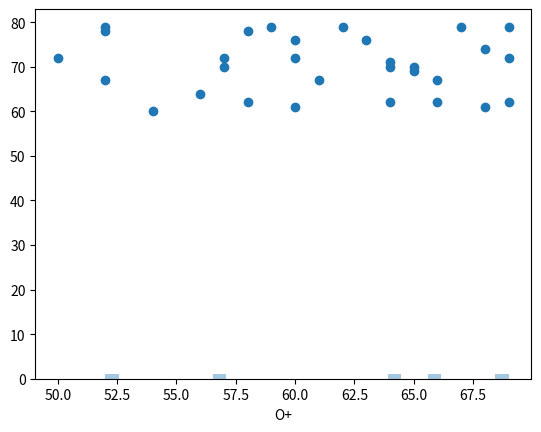
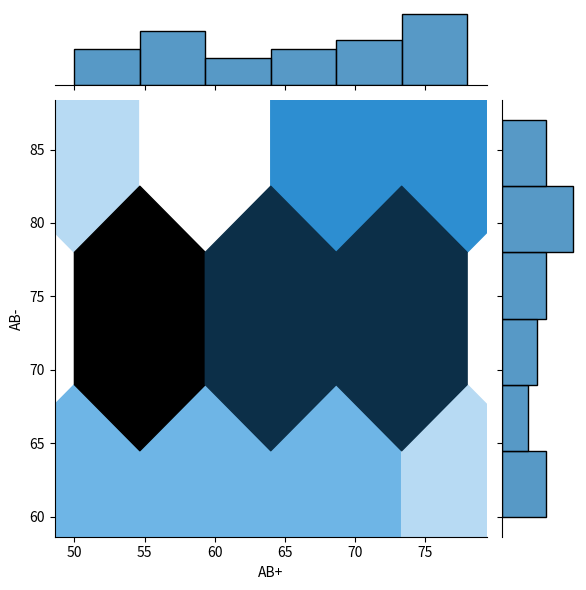
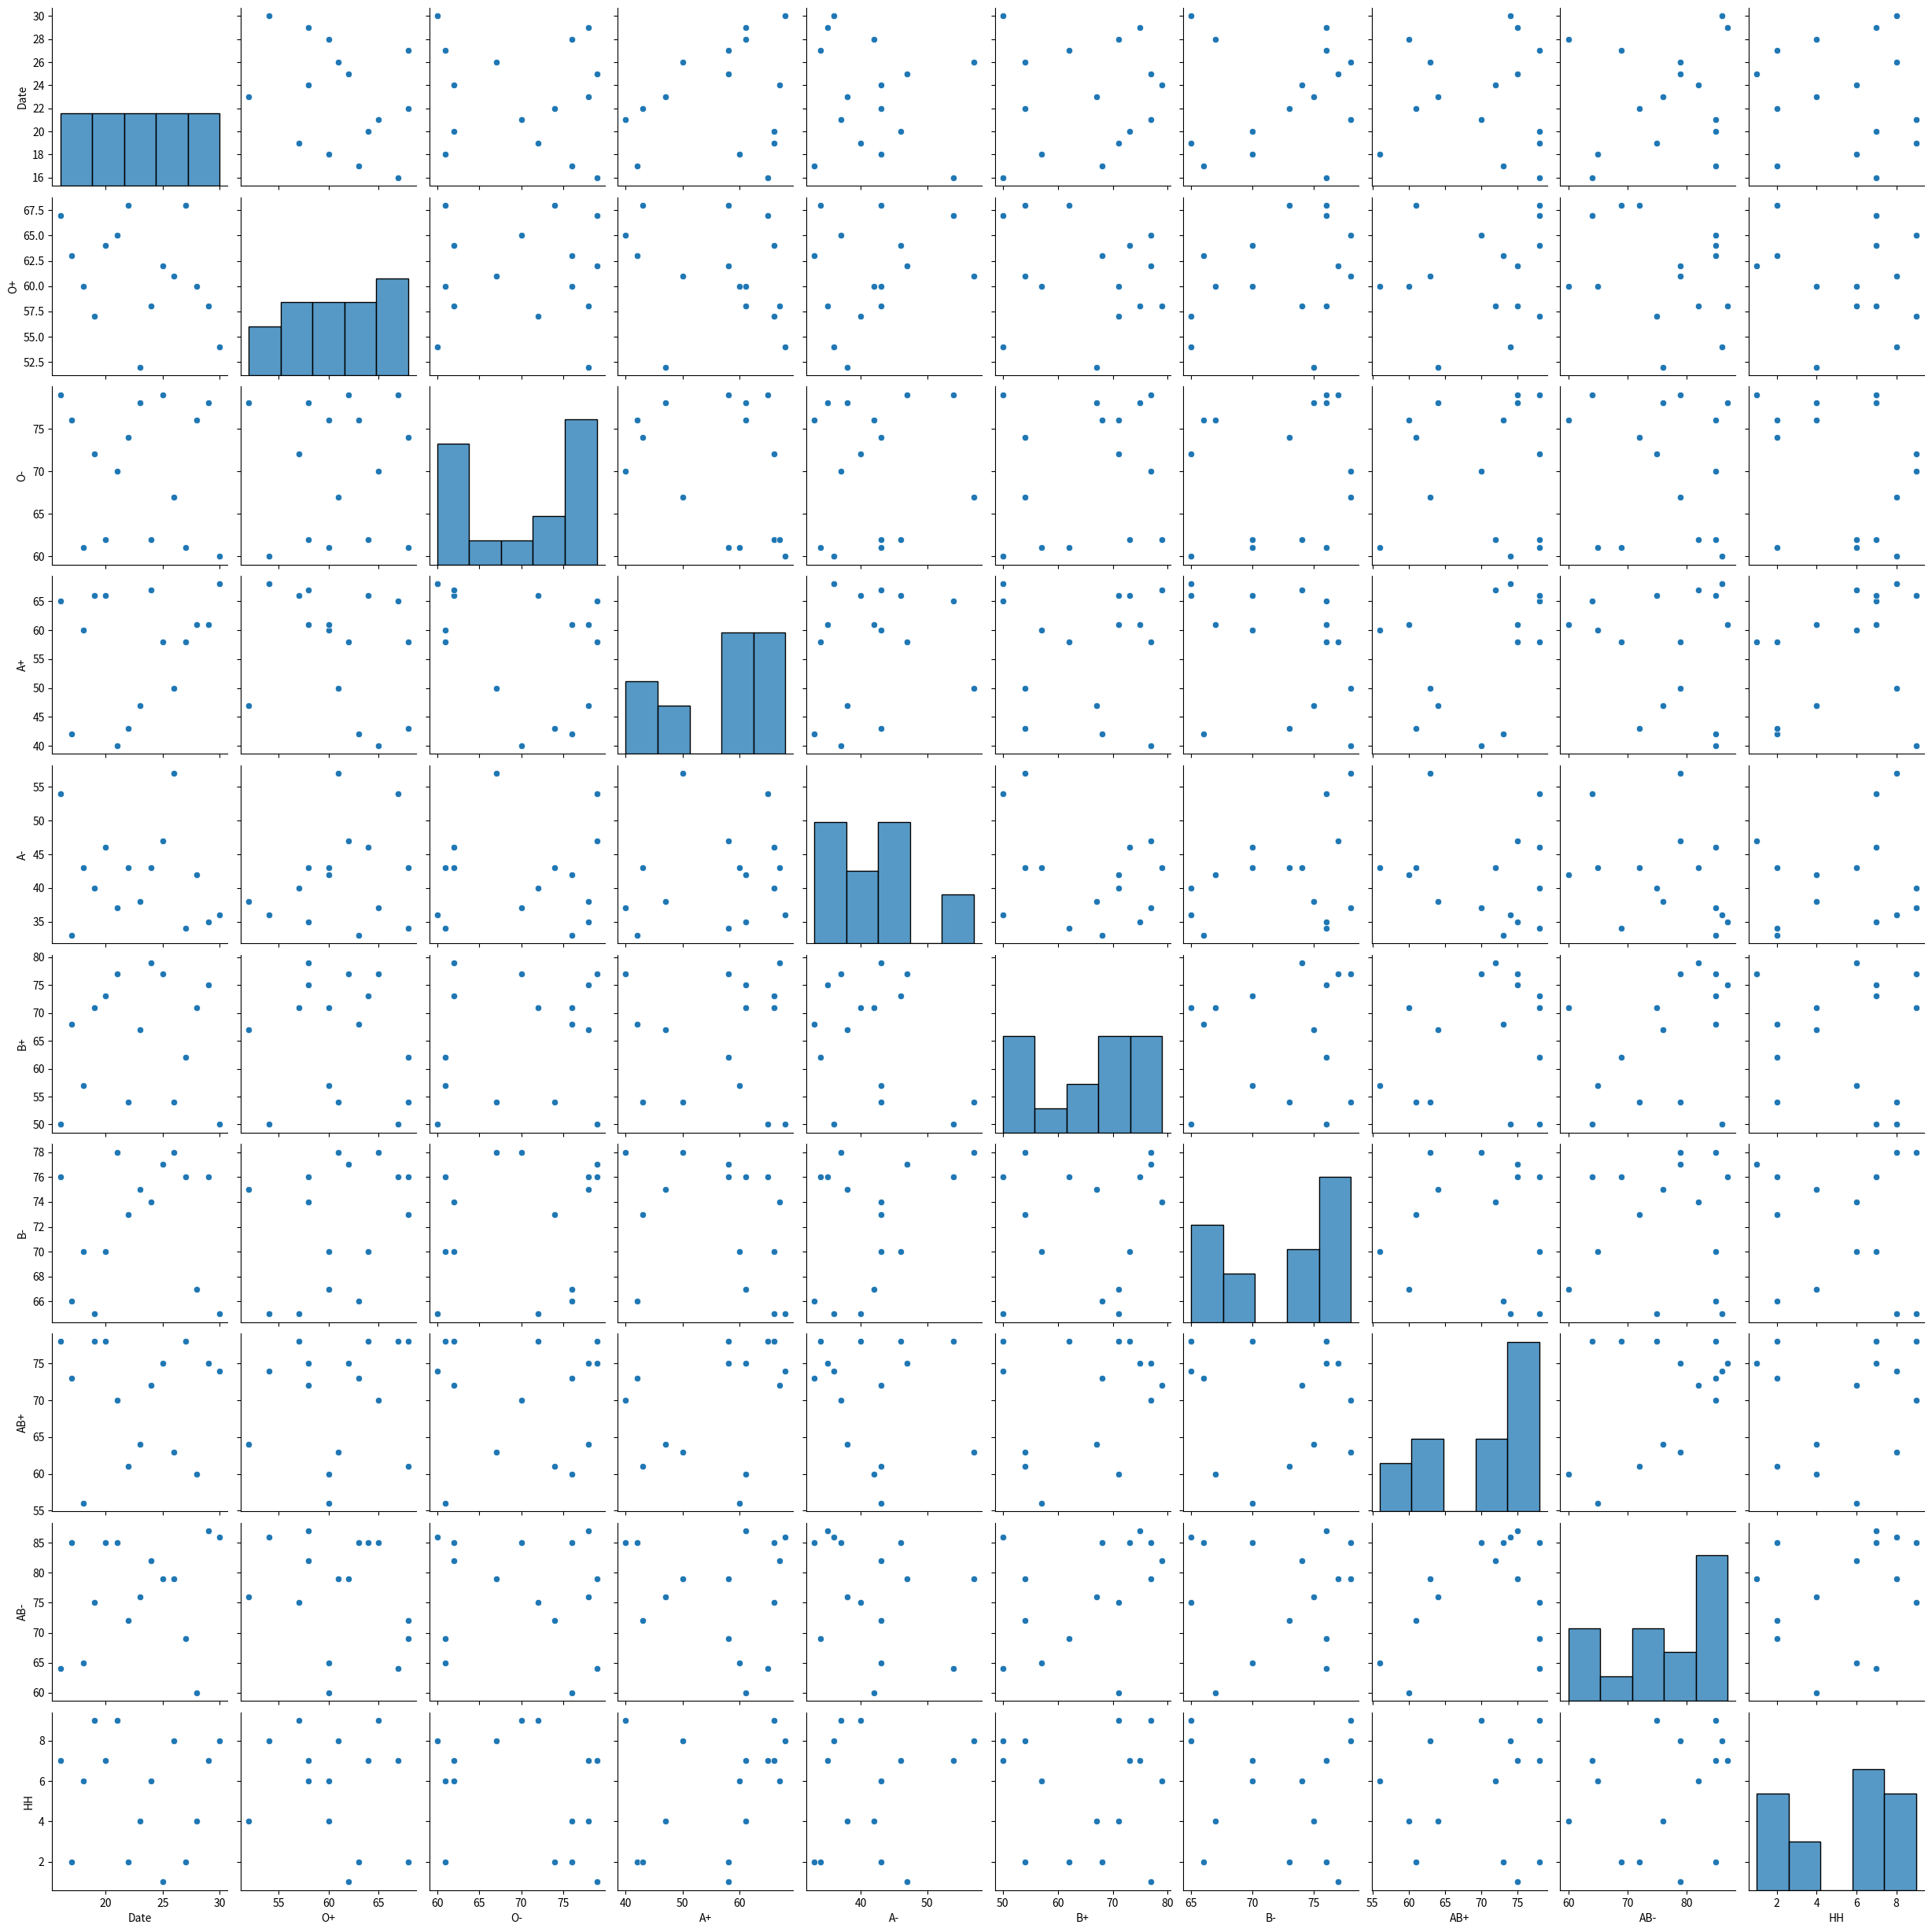
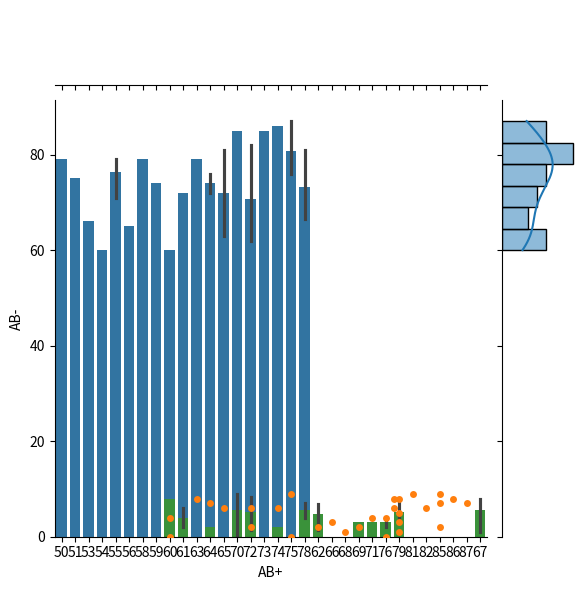

Write the Python code that produced these figures, in order.

# coding: utf-8

# In[11]:


import numpy as np
import pandas as pd
import matplotlib.pyplot as plt
import seaborn as sns


# In[10]:





# In[6]:


df = np.random.randint(0,100)
raw_data = {
            'Date':[i for i in range(1,31)],
            'O+': [np.random.randint(50,70) for i in range(30)],
            'O-': [np.random.randint(60,80) for i in range(30)],
            'A+': [np.random.randint(40,70) for i in range(30)],
            'A-': [np.random.randint(30,60) for i in range(30)],
            'B+': [np.random.randint(50,80) for i in range(30)],
            'B-': [np.random.randint(60,80) for i in range(30)],
            'AB+': [np.random.randint(50,80) for i in range(30)],
            'AB-': [np.random.randint(60,90) for i in range(30)],
            'HH': [np.random.randint(0,10) for i in range(30)],
    }
df = pd.DataFrame(raw_data, columns = ['Date','O+', 'O-', 'A+', 'A-', 'B+','B-','AB+','AB-','HH'])
df.to_csv(r'C:\Users\<user>\Desktop\Ansible\Project\BloodGroupDataset\temp.csv')
print("Blood group dataset is created.")
df


# In[21]:


plotDf = df.head(5)
sns.distplot(plotDf['O+'],kde=False,bins=30)


# In[22]:


plt.scatter(df['O+'],df['O-'])


# In[23]:


sns.jointplot(x=df['AB+'],y=df['AB-'],data=df,kind='hex')


# In[27]:


plotDf = df.tail(15)
sns.pairplot(plotDf,palette='coolwarm')


# In[26]:


sns.jointplot(x=df['AB+'],y=df['AB-'],data=df,kind='reg')


# In[25]:


sns.barplot(x=df['AB+'],y=df['AB-'],data=df)


# In[24]:


sns.swarmplot(x=df['AB-'],y=df['HH'],data=df)


# In[123]:


sns.barplot(x=df['O-'],y=df['HH'],data=df)


# In[17]:




